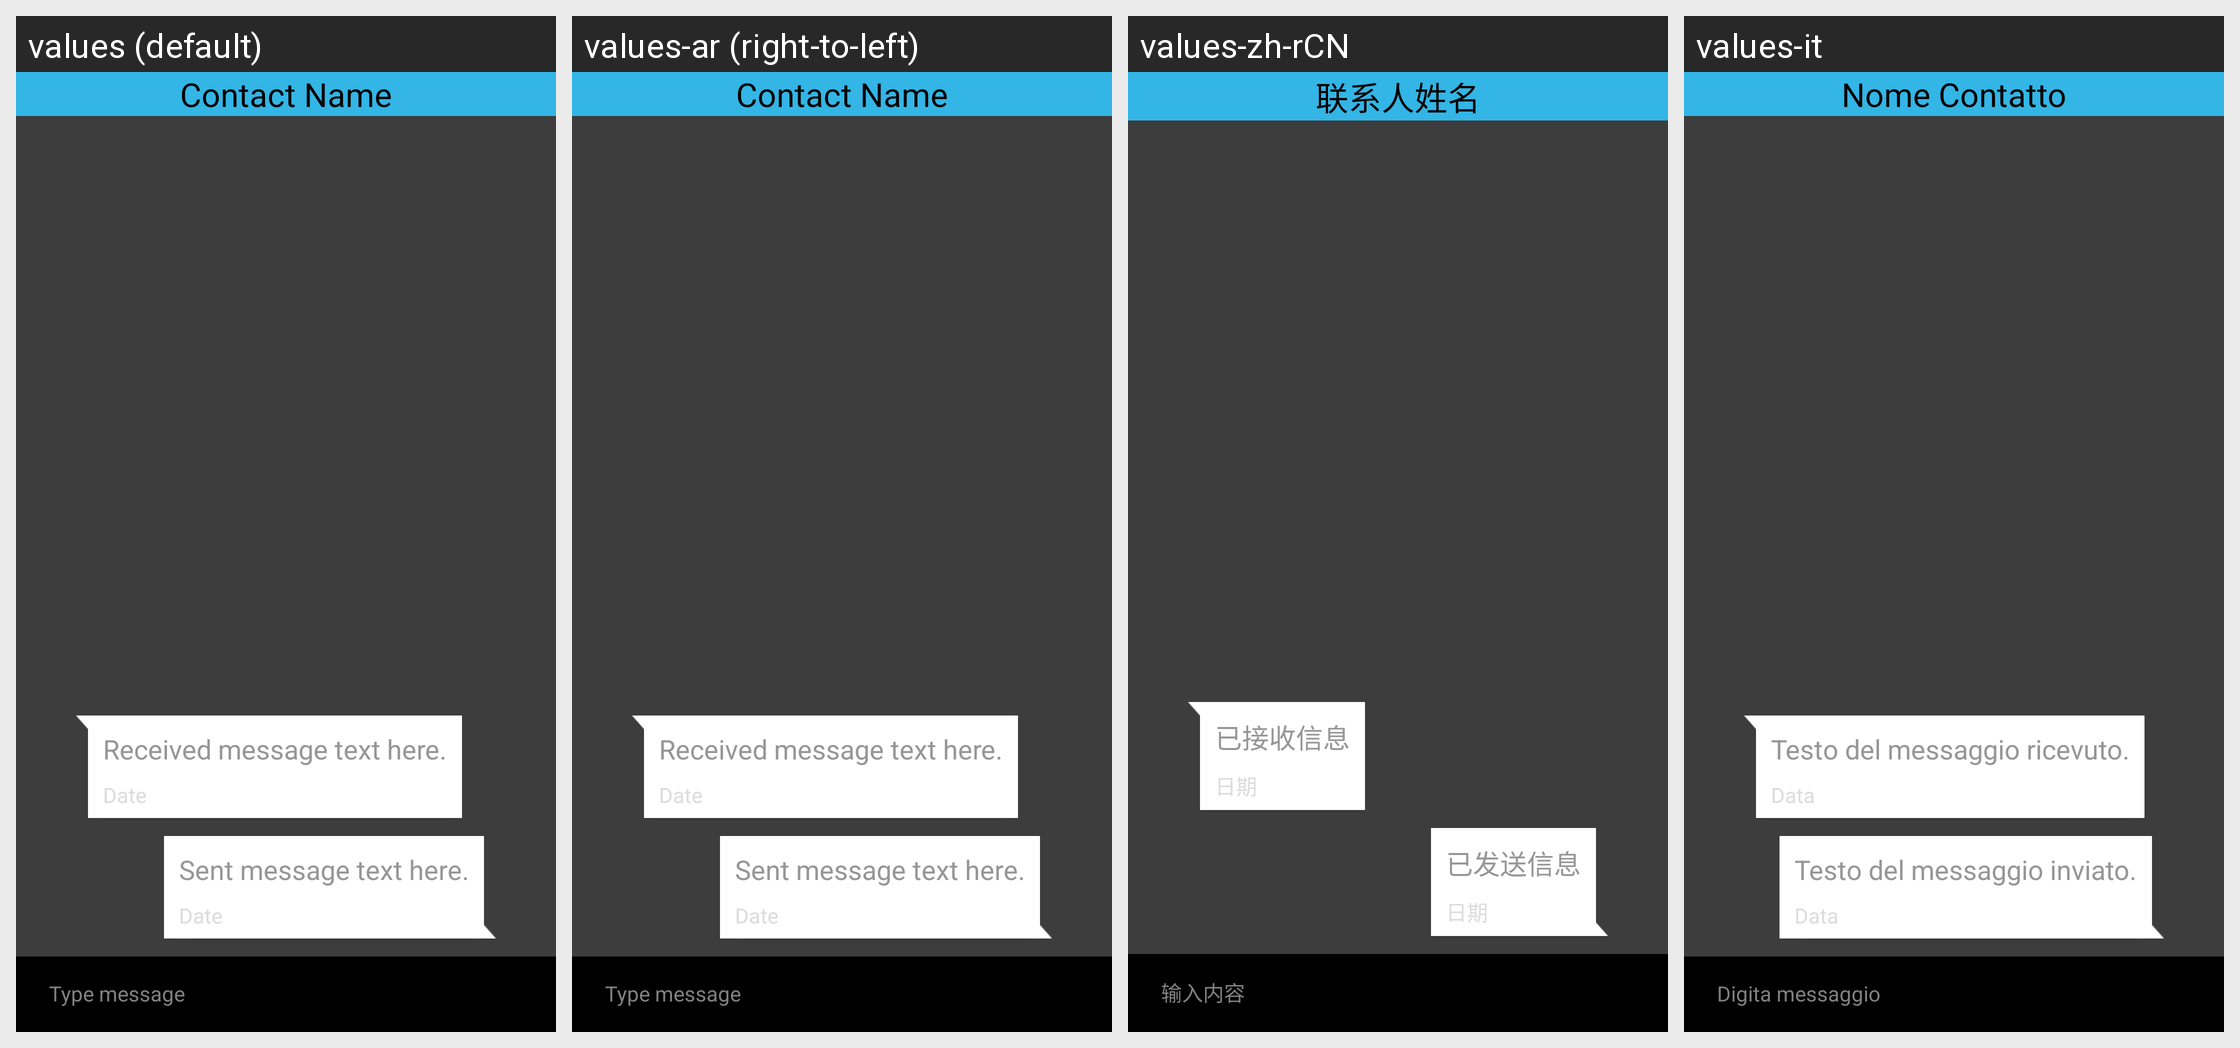

The same Android screen rendered under several of its app's locales, left to right. List the strings drawn on it with the default value and each locale's translation.
Android screen res/layout/theme_preview_hangouts.xml rendered under 4 locales, left to right: values (default), values-ar (right-to-left), values-zh-rCN, values-it. Device: Nexus 5 (rendered at 1080×1920; each locale shown at half size, 540×960, under a caption strip naming it); theme AppTheme.
Other locales in the repository, not shown: values-cs, values-de, values-de-rDE, values-es, values-fr, values-pl, values-pt, values-ru, values-sr, values-tr, values-vi, values-zh-rTW.
Strings drawn on this screen, with the default value and each locale's value (text and hints the layout hard-codes, and strings that could not be matched under every locale, appear in the picture but are not listed):

ct_contact_name
  values: Contact Name
  values-ar: Contact Name  [not translated; the default value is used]
  values-zh-rCN: 联系人姓名
  values-it: Nome Contatto

type_message
  values: Type message
  values-ar: Type message
  values-zh-rCN: 输入内容
  values-it: Digita messaggio

ct_received_message
  values: Received message text here.
  values-ar: Received message text here.  [not translated; the default value is used]
  values-zh-rCN: 已接收信息
  values-it: Testo del messaggio ricevuto.

ct_received_date
  values: Date
  values-ar: Date  [not translated; the default value is used]
  values-zh-rCN: 日期
  values-it: Data

ct_sent_message
  values: Sent message text here.
  values-ar: Sent message text here.  [not translated; the default value is used]
  values-zh-rCN: 已发送信息
  values-it: Testo del messaggio inviato.

ct_sent_date
  values: Date
  values-ar: Date  [not translated; the default value is used]
  values-zh-rCN: 日期
  values-it: Data
